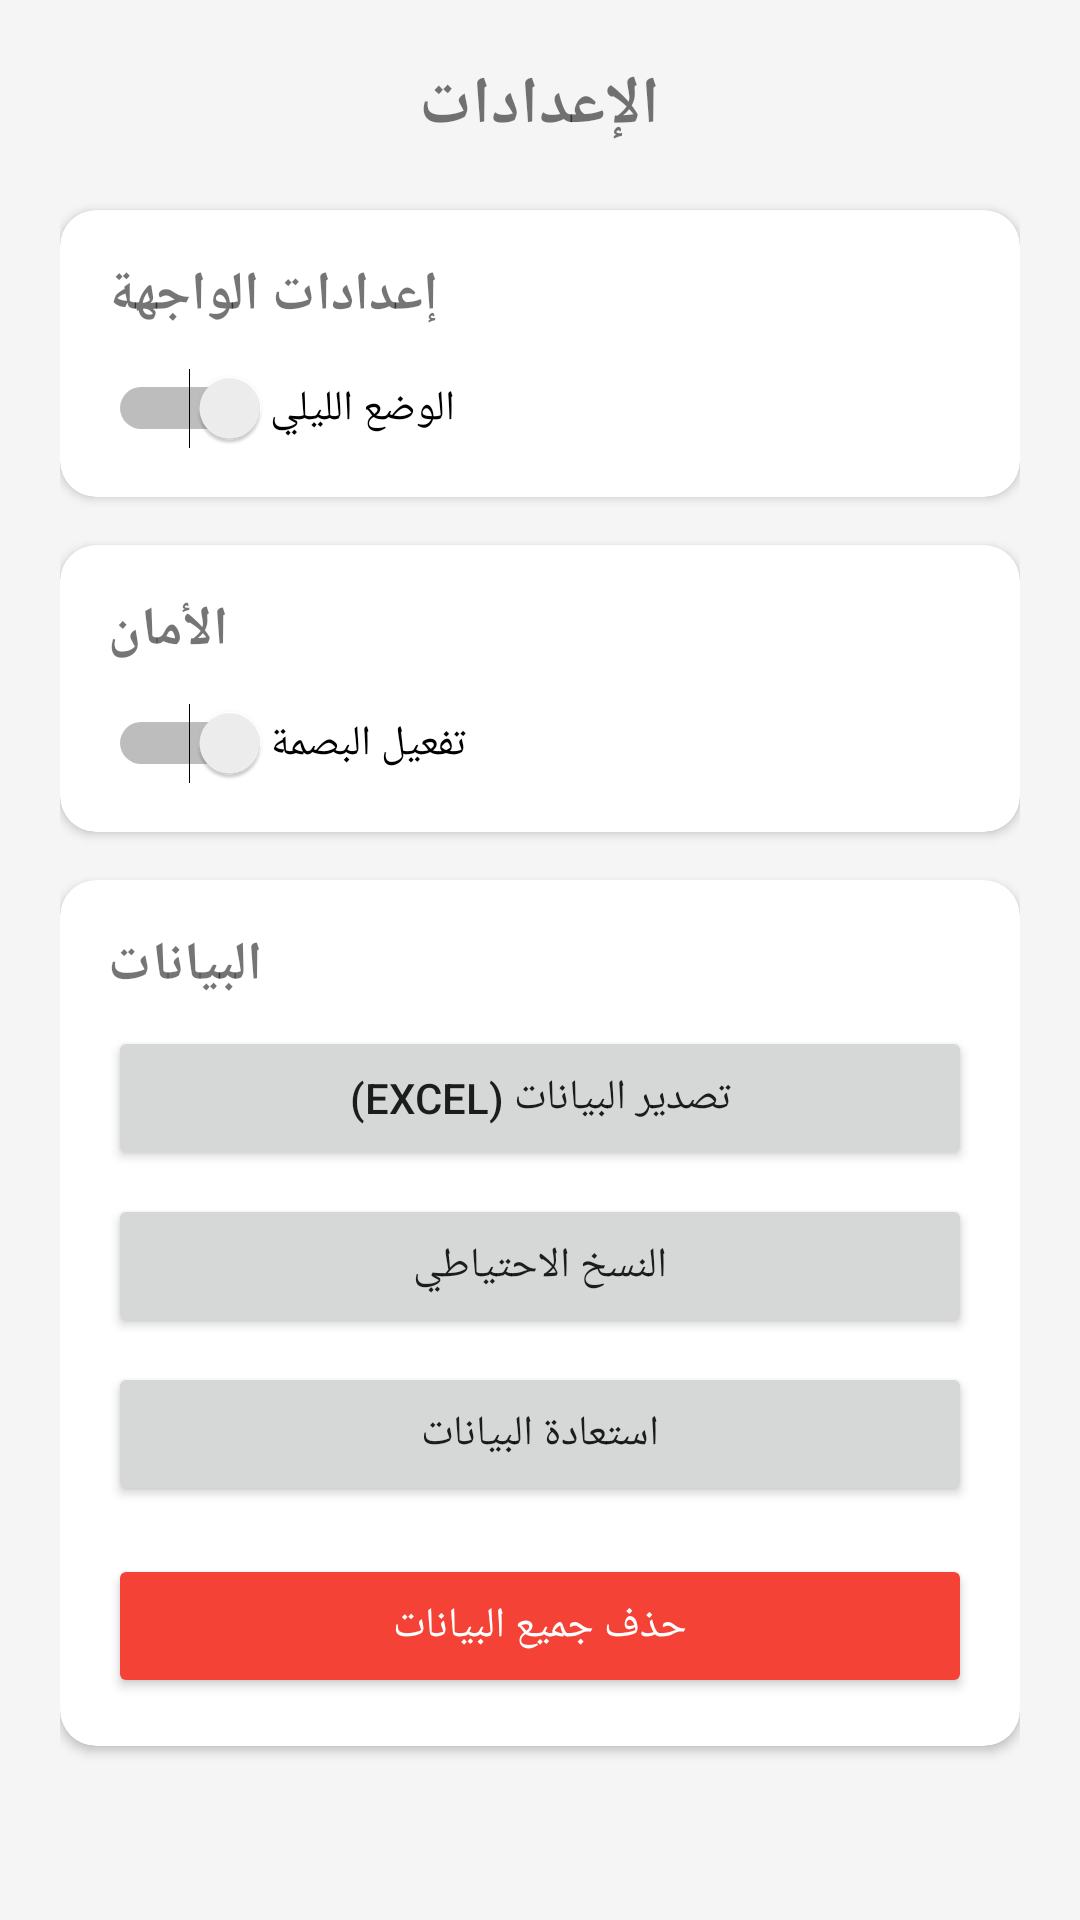

Write the Android layout XML for this screen, with the resource values it uses.
<!-- AndroidManifest.xml: application theme Theme.Sijillati -->
<!-- res/layout/activity_settings.xml -->
<?xml version="1.0" encoding="utf-8"?>
<ScrollView xmlns:android="http://schemas.android.com/apk/res/android" xmlns:app="http://schemas.android.com/apk/res-auto" android:layout_width="match_parent" android:layout_height="match_parent" android:fillViewport="true" android:background="@color/background">
    <LinearLayout android:layout_width="match_parent" android:layout_height="wrap_content" android:orientation="vertical" android:padding="20dp">
        <TextView android:layout_width="wrap_content" android:layout_height="wrap_content" android:layout_gravity="center" android:text="الإعدادات" android:textSize="22sp" android:textStyle="bold" />
        <androidx.cardview.widget.CardView android:layout_width="match_parent" android:layout_height="wrap_content" android:layout_marginTop="20dp" app:cardCornerRadius="12dp" app:cardElevation="2dp">
            <LinearLayout android:layout_width="match_parent" android:layout_height="wrap_content" android:orientation="vertical" android:padding="16dp">
                <TextView android:layout_width="wrap_content" android:layout_height="wrap_content" android:layout_gravity="end" android:text="إعدادات الواجهة" android:textSize="18sp" android:textStyle="bold" />
                <Switch android:id="@+id/switchTheme" android:layout_width="match_parent" android:layout_height="wrap_content" android:layout_marginTop="12dp" android:text="الوضع الليلي" android:textAlignment="viewEnd" />
            </LinearLayout>
        </androidx.cardview.widget.CardView>
        <androidx.cardview.widget.CardView android:layout_width="match_parent" android:layout_height="wrap_content" android:layout_marginTop="16dp" app:cardCornerRadius="12dp" app:cardElevation="2dp">
            <LinearLayout android:layout_width="match_parent" android:layout_height="wrap_content" android:orientation="vertical" android:padding="16dp">
                <TextView android:layout_width="wrap_content" android:layout_height="wrap_content" android:layout_gravity="end" android:text="الأمان" android:textSize="18sp" android:textStyle="bold" />
                <Switch android:id="@+id/switchFingerprint" android:layout_width="match_parent" android:layout_height="wrap_content" android:layout_marginTop="12dp" android:text="تفعيل البصمة" android:textAlignment="viewEnd" />
            </LinearLayout>
        </androidx.cardview.widget.CardView>
        <androidx.cardview.widget.CardView android:layout_width="match_parent" android:layout_height="wrap_content" android:layout_marginTop="16dp" app:cardCornerRadius="12dp" app:cardElevation="2dp">
            <LinearLayout android:layout_width="match_parent" android:layout_height="wrap_content" android:orientation="vertical" android:padding="16dp">
                <TextView android:layout_width="wrap_content" android:layout_height="wrap_content" android:layout_gravity="end" android:text="البيانات" android:textSize="18sp" android:textStyle="bold" />
                <Button android:id="@+id/btnExport" android:layout_width="match_parent" android:layout_height="wrap_content" android:layout_marginTop="8dp" android:text="تصدير البيانات (Excel)" />
                <Button android:id="@+id/btnBackup" android:layout_width="match_parent" android:layout_height="wrap_content" android:layout_marginTop="8dp" android:text="النسخ الاحتياطي" />
                <Button android:id="@+id/btnRestore" android:layout_width="match_parent" android:layout_height="wrap_content" android:layout_marginTop="8dp" android:text="استعادة البيانات" />
                <Button android:id="@+id/btnDeleteAll" android:layout_width="match_parent" android:layout_height="wrap_content" android:layout_marginTop="16dp" android:backgroundTint="@color/red" android:text="حذف جميع البيانات" android:textColor="@color/white" />
            </LinearLayout>
        </androidx.cardview.widget.CardView>
    </LinearLayout>
</ScrollView>
<!-- resources referenced by this layout -->
<resources>
  <color name="background">#F5F5F5</color>
  <color name="red">#F44336</color>
  <color name="white">#FFFFFF</color>
  <style name="Theme.Sijillati" parent="Theme.AppCompat.DayNight.NoActionBar">
          <item name="colorPrimary">@color/primary</item>
          <item name="colorPrimaryDark">@color/primary_dark</item>
          <item name="colorAccent">@color/accent</item>
          <item name="android:windowBackground">@color/background</item>
          <item name="android:textDirection">rtl</item>
          <item name="android:layoutDirection">rtl</item>
      </style>
  <color name="primary">#1A237E</color>
  <color name="primary_dark">#0D1642</color>
  <color name="accent">#1976D2</color>
</resources>
